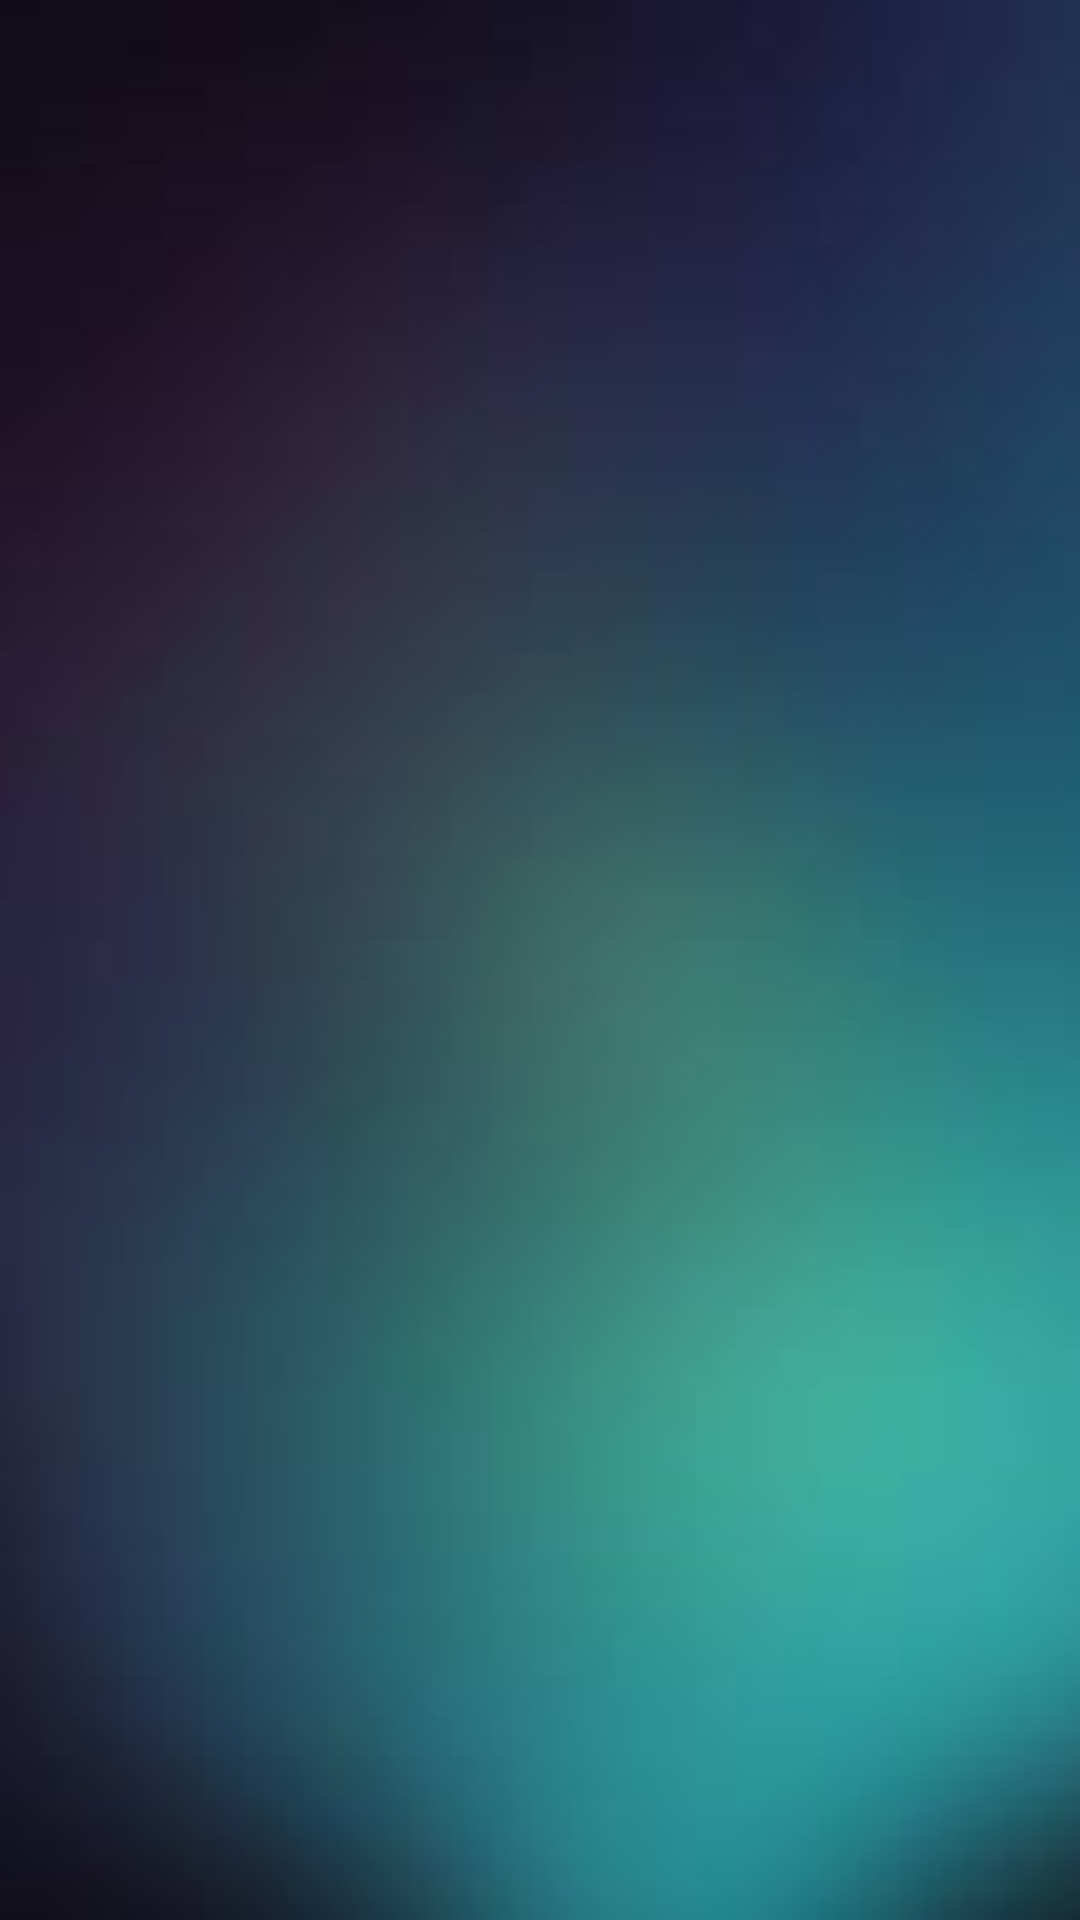

This screen was rendered from an Android layout file. Write that file and the resources it references.
<!-- AndroidManifest.xml: application theme AppTheme -->
<!-- res/layout/content_main.xml -->
<?xml version="1.0" encoding="utf-8"?>
<FrameLayout xmlns:android="http://schemas.android.com/apk/res/android"
    xmlns:app="http://schemas.android.com/apk/res-auto"
    xmlns:tools="http://schemas.android.com/tools"
    android:layout_width="match_parent"
    android:layout_height="match_parent"
    app:layout_behavior="@string/appbar_scrolling_view_behavior"
    android:scaleType="fitXY"
    tools:showIn="@layout/activity_home_page"
    android:padding="1dp"
    android:id="@+id/main_container">

</FrameLayout>
<!-- res/layout/activity_home_page.xml (included above) -->
<?xml version="1.0" encoding="utf-8"?>
<androidx.constraintlayout.widget.ConstraintLayout xmlns:android="http://schemas.android.com/apk/res/android"
    xmlns:app="http://schemas.android.com/apk/res-auto"
    android:id="@+id/container"
    android:layout_width="match_parent"
    android:layout_height="match_parent">

    <com.google.android.material.bottomnavigation.BottomNavigationView
        android:id="@+id/home_navigation_view"
        android:layout_width="0dp"
        android:layout_height="wrap_content"
        app:menu="@menu/bottom_navigation_menu"
        app:itemIconTint="@drawable/navigation_selector_bottom"
        app:itemTextColor="@color/colorPrimaryLight"
        app:elevation="-1dp"
        android:background="@color/background"
        app:layout_constraintBottom_toBottomOf="parent"
        app:layout_constraintHorizontal_bias="0.0"
        app:layout_constraintLeft_toLeftOf="parent"
        app:layout_constraintRight_toRightOf="parent" />

    <include
        layout="@layout/content_main"
        android:layout_width="0dp"
        android:layout_height="0dp"
        app:layout_constraintBottom_toTopOf="@+id/home_navigation_view"
        app:layout_constraintEnd_toEndOf="parent"
        app:layout_constraintStart_toStartOf="parent"
        app:layout_constraintTop_toTopOf="parent" />

    <com.google.android.material.floatingactionbutton.FloatingActionButton
        android:id="@+id/home_setting_logout"
        android:layout_width="55dp"
        android:layout_height="55dp"
        android:src="@drawable/setting_logout"
        app:elevation="10dp"
        app:fabSize="normal"
        android:outlineProvider="none"
        android:layout_gravity="bottom|right"
        app:backgroundTint="@color/background"
        android:backgroundTint="@color/background"
        android:foregroundTint="#FFFFFF"
        android:tintMode="add"
        android:layout_margin="16dp"
        android:layout_marginEnd="16dp"
        app:layout_constraintBottom_toBottomOf="parent"
        app:layout_constraintEnd_toEndOf="parent"
        app:layout_constraintHorizontal_bias="0.95"
        app:layout_constraintStart_toStartOf="@+id/home_navigation_view"
        app:layout_constraintTop_toTopOf="@+id/home_navigation_view"
        app:rippleColor="@color/background" />

    <com.google.android.material.floatingactionbutton.ExtendedFloatingActionButton
        android:id="@+id/home_log_out"
        android:layout_width="wrap_content"
        android:layout_height="wrap_content"
        android:layout_marginBottom="20dp"
        android:contentDescription='Log Out'
        android:text='LOG OUT'
        android:elevation="10dp"
        app:icon="@drawable/logout"
        app:layout_constraintBottom_toTopOf="@+id/home_setting_logout"
        app:layout_constraintEnd_toEndOf="@+id/home_setting_logout" />


    <ImageView
        android:id="@+id/home_dimbox"
        android:layout_width="fill_parent"
        android:layout_height="fill_parent"
        android:alpha="0.65"
        android:translationZ="5dp"
        android:visibility="invisible"
        app:layout_constraintBottom_toBottomOf="parent"
        app:layout_constraintEnd_toEndOf="parent"
        app:layout_constraintStart_toStartOf="parent" />

</androidx.constraintlayout.widget.ConstraintLayout>
<!-- resources referenced by this layout -->
<resources>
  <color name="background">#FF203B42</color>
  <color name="colorPrimaryLight">#00FCD3</color>
  <style name="AppTheme" parent="Theme.MaterialComponents.Light">
          <item name="colorPrimary">@color/colorPrimary</item>
          <item name="colorPrimaryDark">@color/black</item>
          <item name="colorAccent">@color/colorAccent</item>
  
          <item name="android:windowBackground">@drawable/background_theme_image</item>
          <item name="android:textColorTertiary">@color/white</item>
      </style>
  <color name="colorPrimary">#008577</color>
  <color name="black">#FF000000</color>
  <color name="colorAccent">#D81B60</color>
  <!-- drawable background_theme_image: jpg bitmap (drawable, 3693 bytes) -->
  <color name="white">#FFFFFFFF</color>
</resources>
